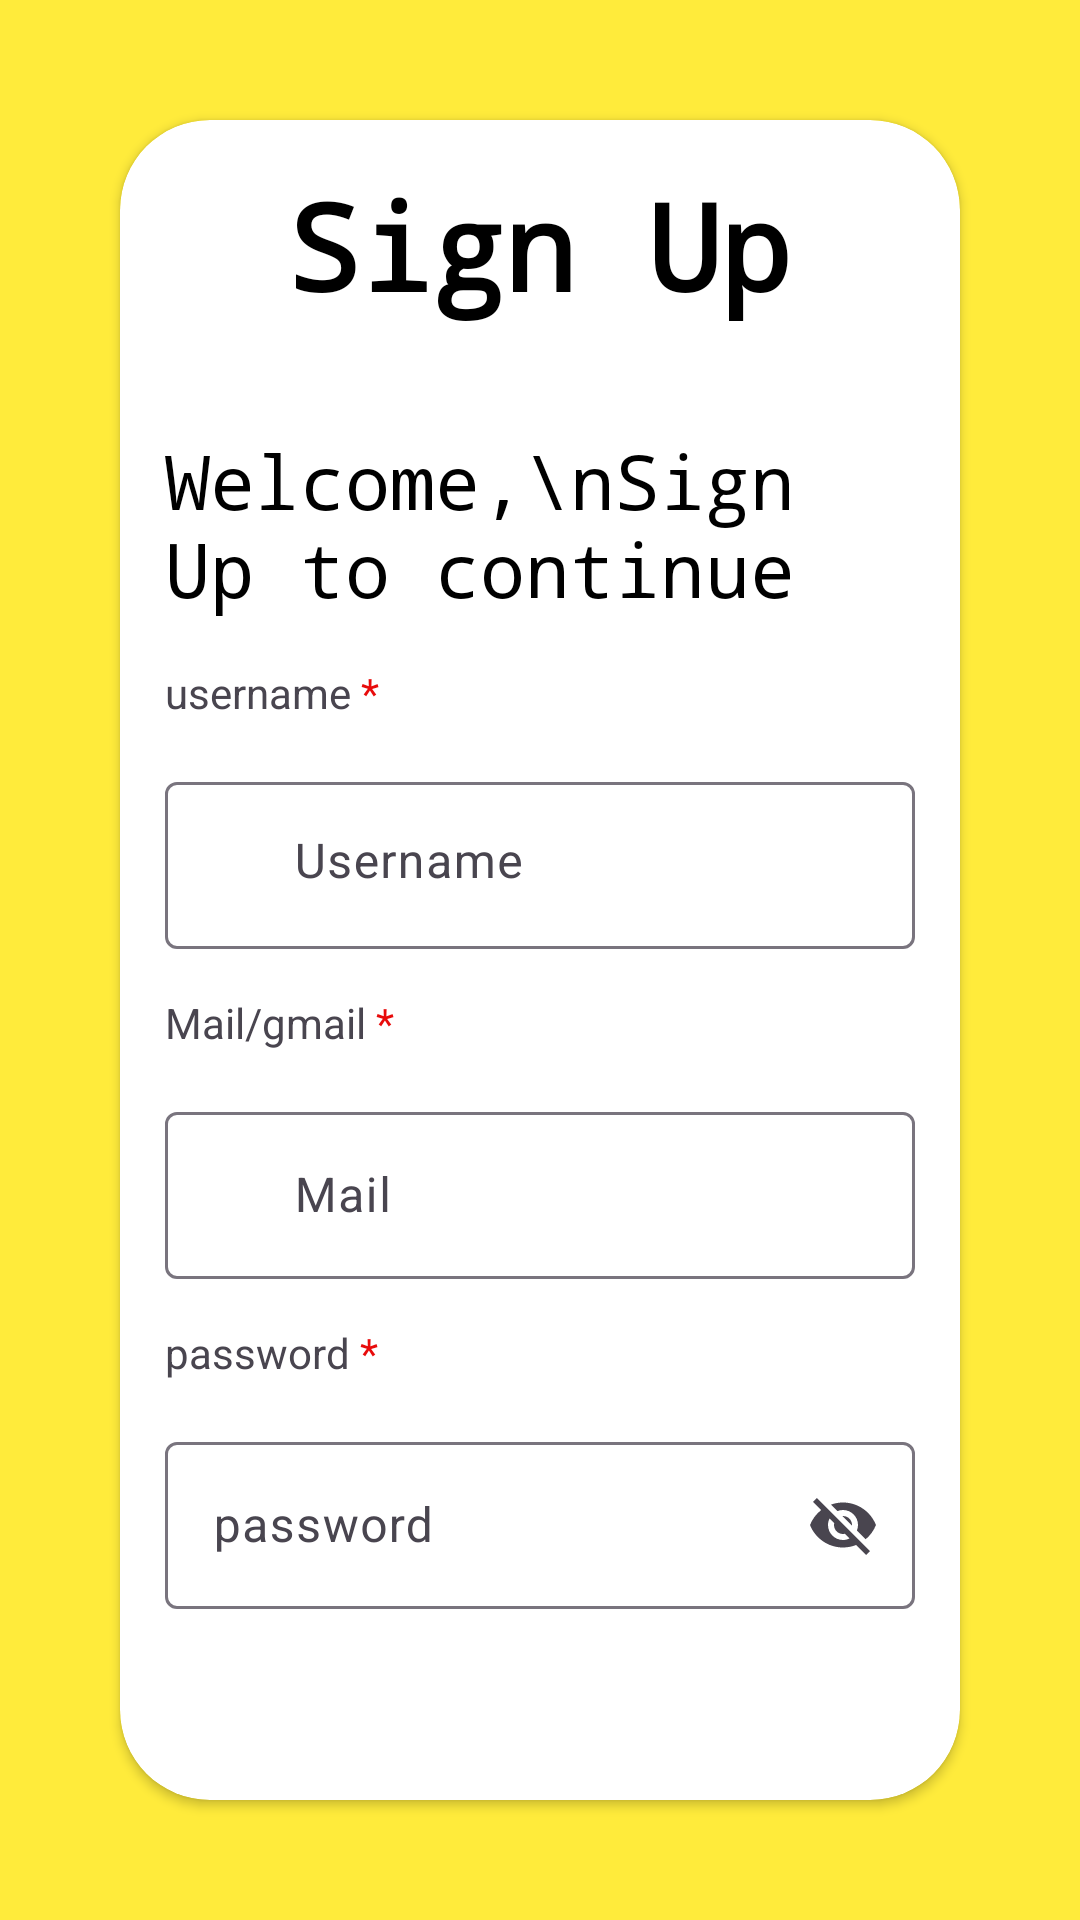

Produce the Android XML layout that renders to this screen, including the resource entries it uses.
<!-- AndroidManifest.xml: application theme Theme.Databaseconnected -->
<!-- res/layout/activity_signup.xml -->
<?xml version="1.0" encoding="utf-8"?>
<LinearLayout xmlns:android="http://schemas.android.com/apk/res/android"
    xmlns:app="http://schemas.android.com/apk/res-auto"
    xmlns:tools="http://schemas.android.com/tools"
    android:layout_width="match_parent"
    android:orientation="vertical"
    android:layout_height="match_parent"
    android:background="#FFEB3B"
    tools:context=".Signup">


    <androidx.cardview.widget.CardView
        android:layout_width="match_parent"
        android:layout_height="wrap_content"
        android:layout_gravity="center_vertical"
        android:foregroundGravity="center_vertical"
        android:layout_margin="40dp"
        app:cardCornerRadius="30dp"

        >
        <LinearLayout
            android:layout_width="match_parent"
            android:orientation="vertical"
            android:layout_height="wrap_content">
            <TextView
            android:layout_width="wrap_content"
            android:layout_height="wrap_content"
            android:text="Sign Up"
            android:layout_gravity="center_horizontal"
            android:textColor="@color/black"
            android:textSize="40dp"
                android:fontFamily="monospace"
                android:layout_marginTop="15dp"
            android:textStyle="bold"/>

        <TextView
            android:layout_width="wrap_content"
            android:layout_height="wrap_content"
            android:layout_marginTop="20dp"
            android:background="@color/white"
            android:textColor="@color/black"
            android:textSize="25dp"
            android:padding="15dp"
            android:fontFamily="monospace"
            android:layout_gravity="start"
            android:text="Welcome,\nSign Up to continue"/>
            <LinearLayout
                android:layout_width="match_parent"
                android:layout_height="wrap_content"
                >
                <TextView
                    android:layout_width="wrap_content"
                    android:layout_height="wrap_content"
                    android:text="username "

                    android:layout_marginLeft="15dp"
                    />
                <TextView
                    android:layout_width="match_parent"
                    android:layout_height="wrap_content"
                    android:textColor="#E80B0B"
                    android:text="*"
                    android:layout_gravity="center"
                    android:gravity="start"
                    android:layout_marginRight="15dp"
                    />
            </LinearLayout>

        <com.google.android.material.textfield.TextInputLayout
            android:layout_width="match_parent"
            android:layout_height="wrap_content"
            android:layout_margin="15dp"
            app:startIconDrawable="@drawable/name"
            >

            <com.google.android.material.textfield.TextInputEditText
                android:layout_width="match_parent"
                android:id="@+id/usr"

                android:gravity="start"
                android:layout_height="wrap_content"
                android:hint="      Username"
                />
        </com.google.android.material.textfield.TextInputLayout>
            <LinearLayout
                android:layout_width="match_parent"
                android:layout_height="wrap_content"
                >
                <TextView
                    android:layout_width="wrap_content"
                    android:layout_height="wrap_content"
                    android:text="Mail/gmail "
                    android:layout_marginLeft="15dp"
                    />
                <TextView
                    android:layout_width="match_parent"
                    android:layout_height="wrap_content"
                    android:textColor="#E80B0B"
                    android:text="*"
                    android:layout_gravity="center"
                    android:gravity="start"
                    android:layout_marginRight="15dp"
                    />
            </LinearLayout>
        <com.google.android.material.textfield.TextInputLayout
            android:layout_width="match_parent"
            android:layout_height="wrap_content"
            app:startIconDrawable="@drawable/gmail"
            android:layout_margin="15dp">

            <com.google.android.material.textfield.TextInputEditText
                android:layout_width="match_parent"

                android:inputType="textWebEmailAddress"
                android:id="@+id/mail"
                android:layout_height="wrap_content"
                android:hint="      Mail" />
        </com.google.android.material.textfield.TextInputLayout>
            <LinearLayout
                android:layout_width="match_parent"
                android:layout_height="wrap_content"
                >
                <TextView
                    android:layout_width="wrap_content"
                    android:layout_height="wrap_content"
                    android:text="password "
                    android:layout_marginLeft="15dp"
                    />
                <TextView
                    android:layout_width="match_parent"
                    android:layout_height="wrap_content"
                    android:textColor="#E80B0B"
                    android:text="*"
                    android:layout_gravity="center"
                    android:gravity="start"
                    android:layout_marginRight="15dp"
                    />
            </LinearLayout>
        <com.google.android.material.textfield.TextInputLayout
            android:layout_width="match_parent"
            android:layout_height="wrap_content"

            android:layout_margin="15dp"
            app:endIconMode="password_toggle">

            <com.google.android.material.textfield.TextInputEditText
                android:layout_width="match_parent"
                android:id="@+id/pwd"
                android:layout_height="wrap_content"
                android:hint="password" />
            <Button
            android:id="@+id/button"
            android:layout_width="wrap_content"
            android:layout_height="wrap_content"
            android:layout_gravity="center_horizontal"
            android:backgroundTint="#FFEB3B"
            android:textColor="@color/black"
            android:layout_margin="20dp"
            android:text="sign up" />
            <LinearLayout
                android:layout_width="match_parent"
                android:layout_margin="15dp"
                android:layout_gravity="center"
                android:gravity="center"
                android:layout_height="wrap_content">
            <TextView
                android:layout_width="wrap_content"
                android:layout_height="wrap_content"

                android:text="Already have an account ?"/>
            <TextView
            android:layout_width="wrap_content"
                android:layout_height="wrap_content"
                android:textColor="#2C80FF"
                android:id="@+id/signin"
                android:clickable="true"
                android:text="   sign in"/>
            </LinearLayout>
        </com.google.android.material.textfield.TextInputLayout></LinearLayout>
    </androidx.cardview.widget.CardView>
</LinearLayout>
<!-- resources referenced by this layout -->
<resources>
  <style name="Theme.Databaseconnected" parent="Base.Theme.Databaseconnected" />
  <style name="Base.Theme.Databaseconnected" parent="Theme.Material3.DayNight.NoActionBar">
          
          
      </style>
  <!-- not gathered from this repository: default colours our renderer supplied (Android Studio template values) -->
  <color name="black">#FF000000</color>
  <color name="white">#FFFFFFFF</color>
</resources>
